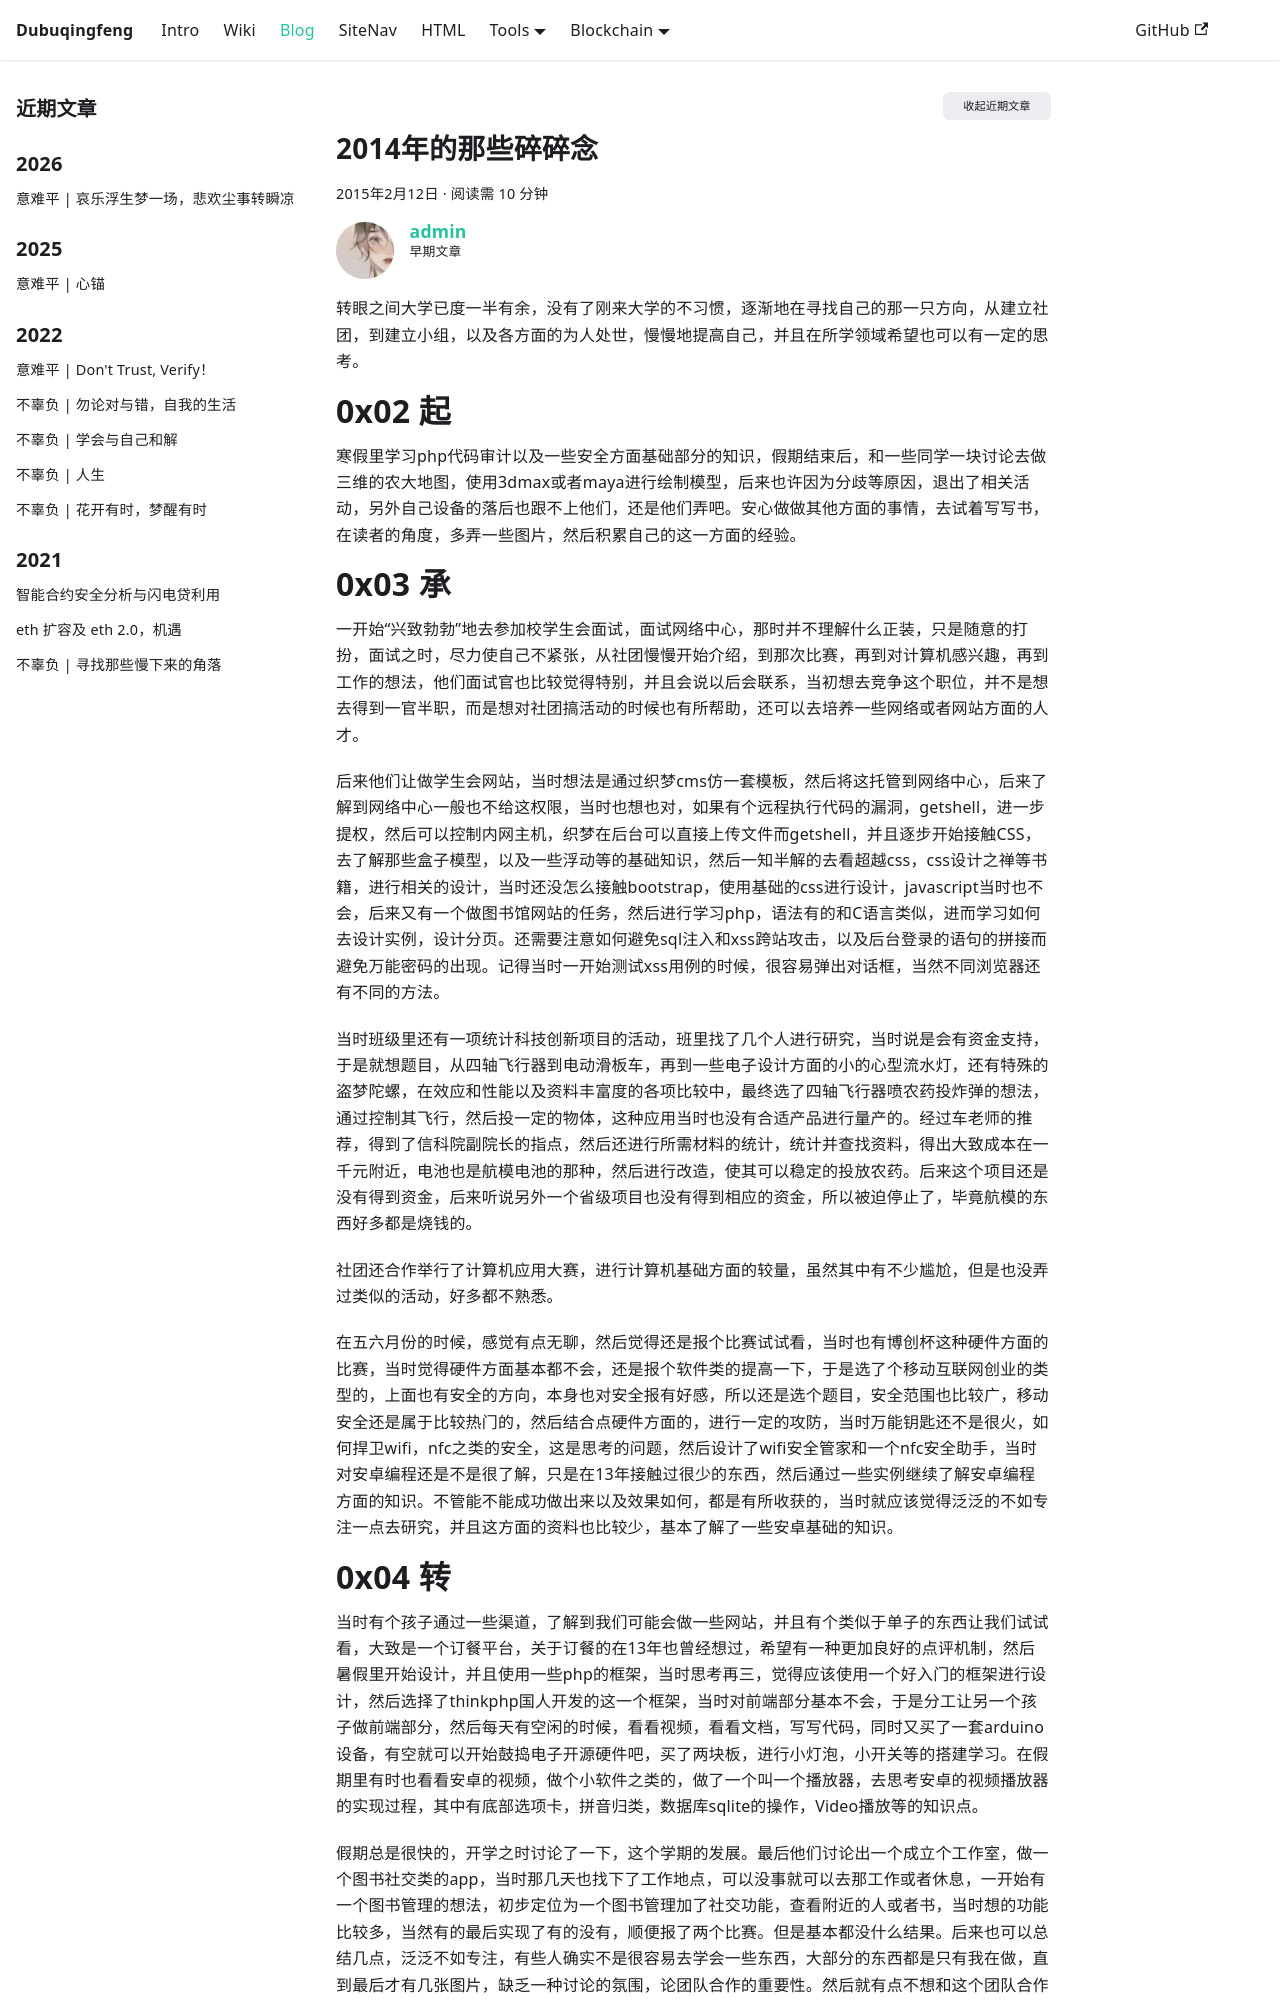

repository: dubuqingfeng/dubuqingfeng · page: blog/201502-2014-2014.html · generator: docusaurus

---
title: 2014年的那些碎碎念
description: "0x01 前言 转眼之间大学已度一半有余，没有了刚来大学的不习惯，逐渐地在寻找自己的那一只方向，从建立社团，到建立小组，以及各方面的为人处世，慢慢地提高自己，并且在所学领域希望也可以有一定的思考。 0x02 起 寒假里学习php代码审计以及一些安全方面基础部分的知识，假期结束后，和一些同学一块讨论去做三维的农大地图，使用3dmax或者maya进行绘制模型，后来也许因为分歧等原因，退出了相关活动，另外自己设备的落后也跟不上他们，还是他们弄..."
date: 2015-02-12 12:22
updated: 2015-02-12 12:22
tags: 
  - 2014
  - 年终总结
  - 技术
excerpt: 转眼之间大学已度一半有余，这一年没有了刚来大学的不习惯，逐渐地在寻找自己的那一只方向，经历过迷茫，也经历过幻想。收到过感动，也收到过挫折。在那片青葱岁月，却不忍唏嘘几句。
categories: 2014
permalink: 201502-2014.html
authors: [admin]
toc: true
---

# 0x01 前言
转眼之间大学已度一半有余，没有了刚来大学的不习惯，逐渐地在寻找自己的那一只方向，从建立社团，到建立小组，以及各方面的为人处世，慢慢地提高自己，并且在所学领域希望也可以有一定的思考。
# 0x02 起
寒假里学习php代码审计以及一些安全方面基础部分的知识，假期结束后，和一些同学一块讨论去做三维的农大地图，使用3dmax或者maya进行绘制模型，后来也许因为分歧等原因，退出了相关活动，另外自己设备的落后也跟不上他们，还是他们弄吧。安心做做其他方面的事情，去试着写写书，在读者的角度，多弄一些图片，然后积累自己的这一方面的经验。
# 0x03 承
一开始“兴致勃勃”地去参加校学生会面试，面试网络中心，那时并不理解什么正装，只是随意的打扮，面试之时，尽力使自己不紧张，从社团慢慢开始介绍，到那次比赛，再到对计算机感兴趣，再到工作的想法，他们面试官也比较觉得特别，并且会说以后会联系，当初想去竞争这个职位，并不是想去得到一官半职，而是想对社团搞活动的时候也有所帮助，还可以去培养一些网络或者网站方面的人才。

后来他们让做学生会网站，当时想法是通过织梦cms仿一套模板，然后将这托管到网络中心，后来了解到网络中心一般也不给这权限，当时也想也对，如果有个远程执行代码的漏洞，getshell，进一步提权，然后可以控制内网主机，织梦在后台可以直接上传文件而getshell，并且逐步开始接触CSS，去了解那些盒子模型，以及一些浮动等的基础知识，然后一知半解的去看超越css，css设计之禅等书籍，进行相关的设计，当时还没怎么接触bootstrap，使用基础的css进行设计，javascript当时也不会，后来又有一个做图书馆网站的任务，然后进行学习php，语法有的和C语言类似，进而学习如何去设计实例，设计分页。还需要注意如何避免sql注入和xss跨站攻击，以及后台登录的语句的拼接而避免万能密码的出现。记得当时一开始测试xss用例的时候，很容易弹出对话框，当然不同浏览器还有不同的方法。

当时班级里还有一项统计科技创新项目的活动，班里找了几个人进行研究，当时说是会有资金支持，于是就想题目，从四轴飞行器到电动滑板车，再到一些电子设计方面的小的心型流水灯，还有特殊的盗梦陀螺，在效应和性能以及资料丰富度的各项比较中，最终选了四轴飞行器喷农药投炸弹的想法，通过控制其飞行，然后投一定的物体，这种应用当时也没有合适产品进行量产的。经过车老师的推荐，得到了信科院副院长的指点，然后还进行所需材料的统计，统计并查找资料，得出大致成本在一千元附近，电池也是航模电池的那种，然后进行改造，使其可以稳定的投放农药。后来这个项目还是没有得到资金，后来听说另外一个省级项目也没有得到相应的资金，所以被迫停止了，毕竟航模的东西好多都是烧钱的。

社团还合作举行了计算机应用大赛，进行计算机基础方面的较量，虽然其中有不少尴尬，但是也没弄过类似的活动，好多都不熟悉。

在五六月份的时候，感觉有点无聊，然后觉得还是报个比赛试试看，当时也有博创杯这种硬件方面的比赛，当时觉得硬件方面基本都不会，还是报个软件类的提高一下，于是选了个移动互联网创业的类型的，上面也有安全的方向，本身也对安全报有好感，所以还是选个题目，安全范围也比较广，移动安全还是属于比较热门的，然后结合点硬件方面的，进行一定的攻防，当时万能钥匙还不是很火，如何捍卫wifi，nfc之类的安全，这是思考的问题，然后设计了wifi安全管家和一个nfc安全助手，当时对安卓编程还是不是很了解，只是在13年接触过很少的东西，然后通过一些实例继续了解安卓编程方面的知识。不管能不能成功做出来以及效果如何，都是有所收获的，当时就应该觉得泛泛的不如专注一点去研究，并且这方面的资料也比较少，基本了解了一些安卓基础的知识。
